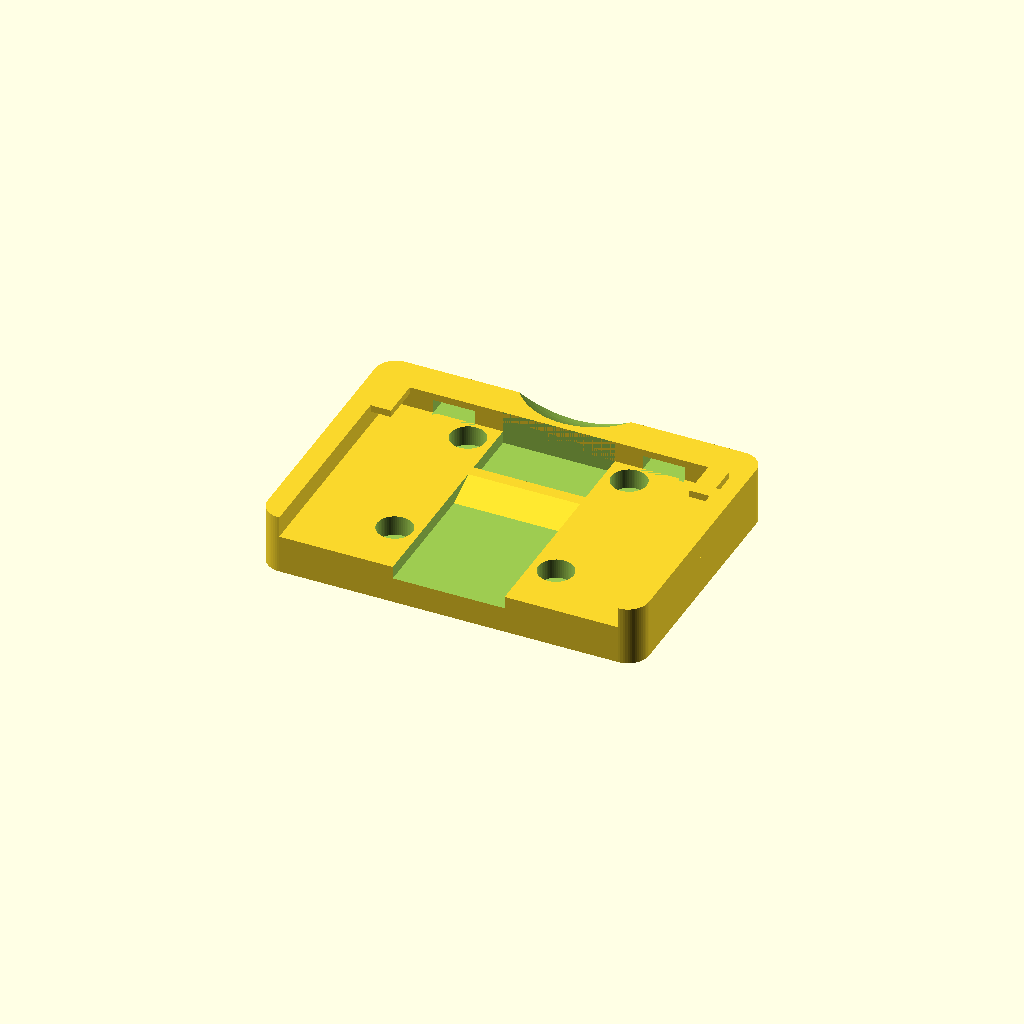
Cell 1: rendered with the file's own defaults.
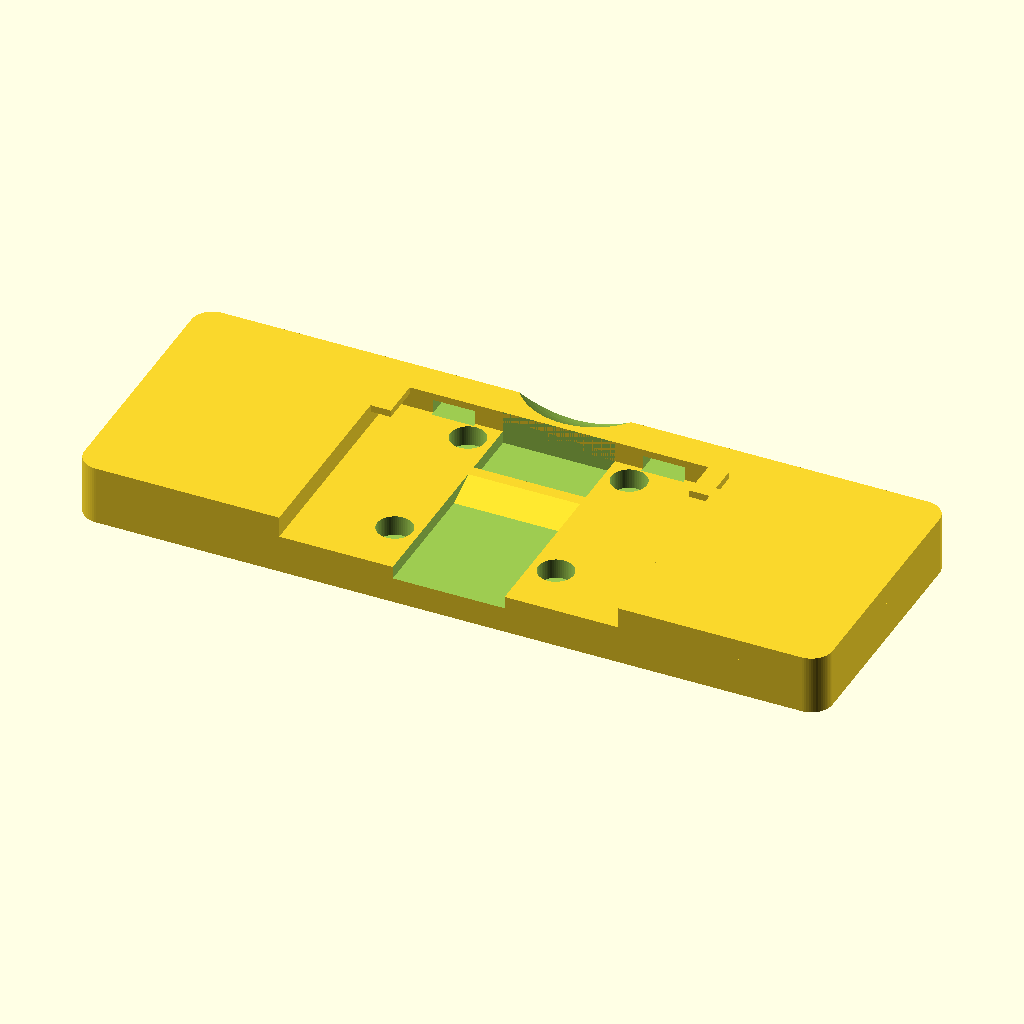
Cell 2: the same model with plate_w_nominal = 210.
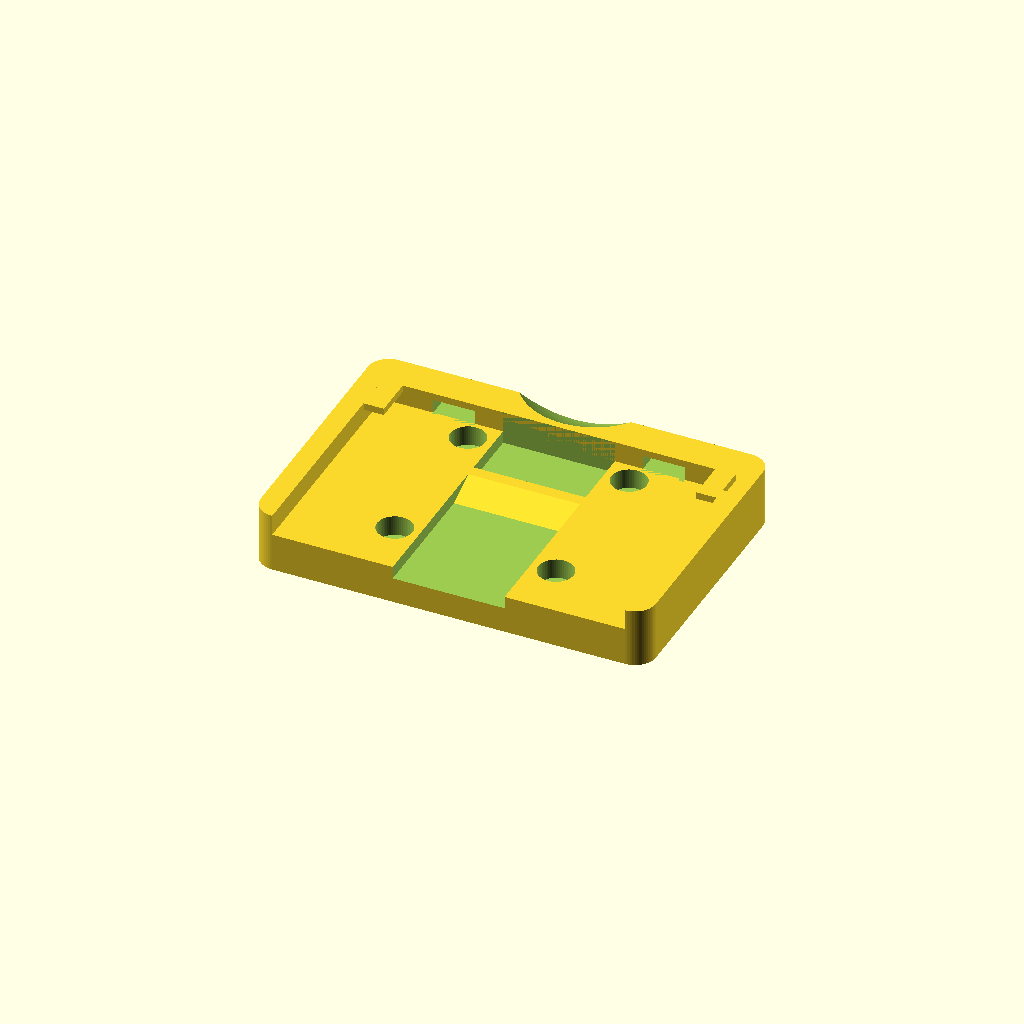
Cell 3: the same model with wall_relief = 4.
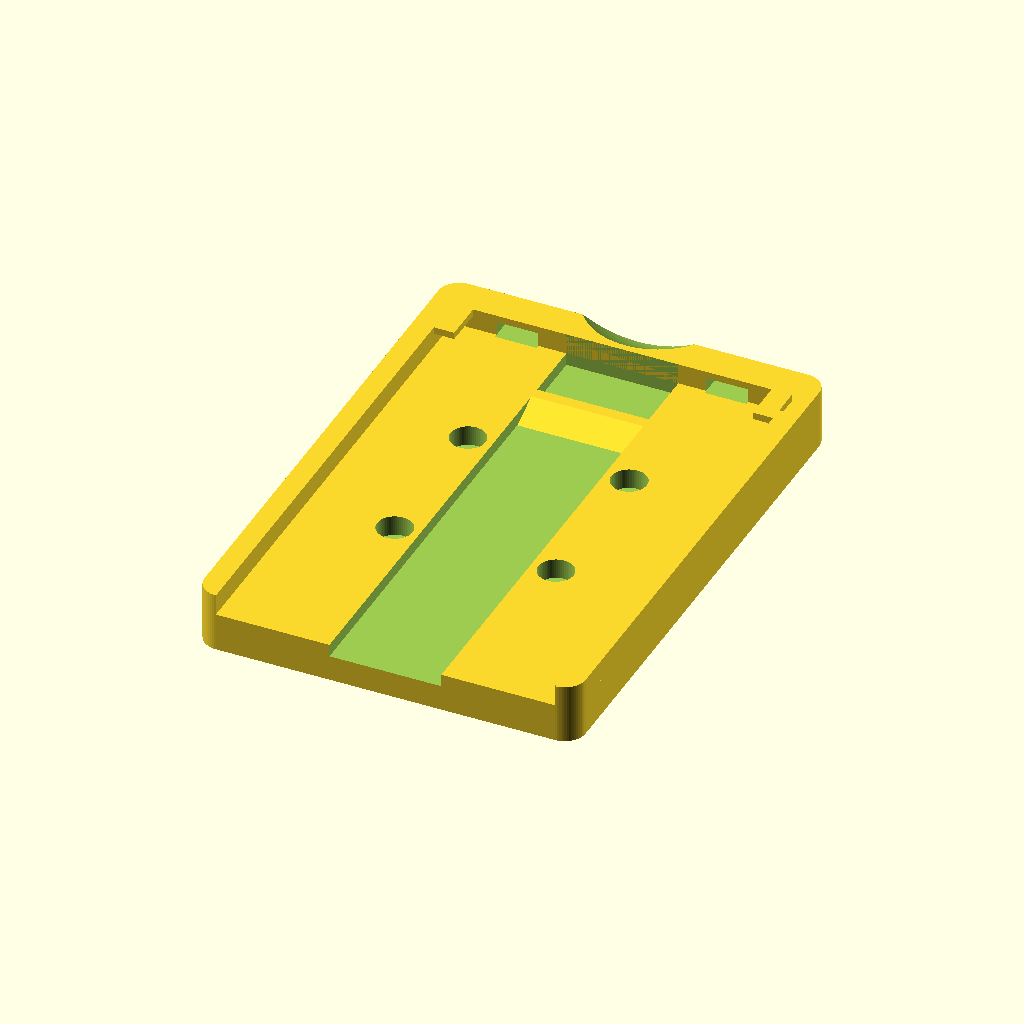
Cell 4 — plate_h set to 155.4, the other parameters unchanged.
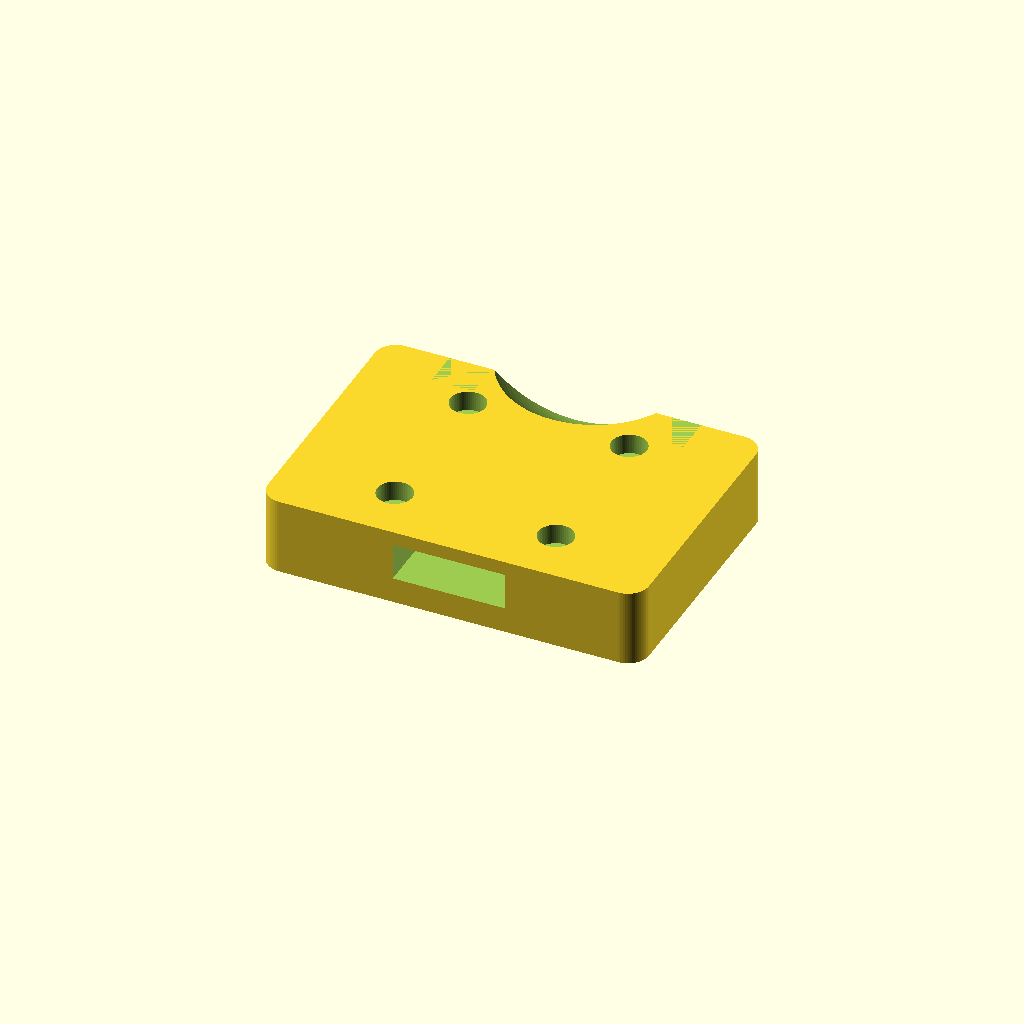
Cell 5: the same model with main_surface_z = 22.
One fixed orthographic camera (rotation 55°, 0°, 25°; colour scheme Cornfield) for every cell.
Source of the model, basket_adapter_plate.scad:
// Basket adapter plate — bolts to the basket (4 screws), clips onto the
// bike-mounted bracket. Center channel carries a door-catch style latch bump;
// hook tabs on the side rims engage the bracket.
//
// All Z heights are absolute, measured from the flat underside of the part.

// ---- Overall plate ----
plate_w_nominal = 105;   // as measured on the original
wall_relief     = 2.0;   // side walls pushed out for fit; wings follow them
plate_w  = plate_w_nominal + 2 * wall_relief;
plate_h  = 77.7;
corner_r = 6;      // not measured

// ---- Z datums (underside = 0) ----
main_surface_z  = 11;    // flat area around the screw holes
channel_floor_z = 7.4;   // recessed groove floor
rim_z           = 17;    // top of raised perimeter wall
latch_top_z     = 11;    // flush with main surface
tab_top_z       = 17;    // flush with rim

// ---- Center channel (open through the bottom edge) ----
channel_w = 32;

// ---- Perimeter rim (top, left, right only — bottom edge is open) ----
channel_to_wall = 30.5 + wall_relief;  // measured 30.5, plus the fit relief
rim_w_side = plate_w / 2 - channel_w / 2 - channel_to_wall;
rim_w_top  = 10;         // not measured

// ---- Latch bump: ramp faces the bottom edge so the lever rides up it ----
latch_ramp_run = 8.8;   // slope run along the channel
latch_flat_run = 3.4;   // flat top run along the channel
latch_w        = channel_w;
latch_to_top_wall = 18;  // catch face to the top wall's inner face

// ---- Screw holes (countersunk, through) ----
cbore_d     = 10.1;
cbore_depth = 5.8;
shaft_d     = 5.4;
screw_h_gap = 36;      // edge-to-edge
screw_v_gap = 34.8;    // edge-to-edge
screw_h_pitch = screw_h_gap + cbore_d;  // gaps were measured between counterbore rims
screw_v_pitch = screw_v_gap + cbore_d;

// ---- Hook wings: overhang inward off the side rims, forming a slot with the
//      main surface that the bike bracket's tongue slides into ----
tab_len       = 21.6;  // along the side edge, starting at the top edge
tab_overhang  = 5.8;   // inward past the rim's inner face
tab_thickness = 2;

// ---- Finger scoop: dish in the top rim above the channel, so a finger can
//      reach the bike-side release button. Cosmetic, approximated as a sphere.
scoop_width     = 40;  // across at rim level
scoop_depth     = 6;   // how far below the rim top the sphere bottoms out
scoop_edge_wall = 2;   // wall kept between the scoop and the channel opening

// ---- Rectangular slots through the top perimeter wall, one each side of the
//      channel, sitting on the recessed floor.
slot_w   = 12;
slot_h   = 4;
slot_gap = 8;   // channel edge to the slot's near edge

$fn = 60;

module rounded_rect(w, h, r) {
    hull()
        for (x = [-1, 1], y = [-1, 1])
            translate([x * (w / 2 - r), y * (h / 2 - r)])
                circle(r = r);
}

module body() {
    linear_extrude(height = main_surface_z)
        rounded_rect(plate_w, plate_h, corner_r);
}

module rim() {
    wall_h = rim_z - main_surface_z;
    translate([0, 0, main_surface_z])
        linear_extrude(height = wall_h)
            difference() {
                rounded_rect(plate_w, plate_h, corner_r);
                // void shifted down so the rim covers top/left/right but not bottom
                translate([0, -rim_w_top])
                    square([plate_w - 2 * rim_w_side, plate_h], center = true);
            }
}

module channel_cut() {
    depth = main_surface_z - channel_floor_z;
    translate([-channel_w / 2, -plate_h / 2 - 1, channel_floor_z])
        cube([channel_w, plate_h + 1 - rim_w_top, rim_z - channel_floor_z + 1]);
}

module latch() {
    rise = latch_top_z - channel_floor_z;
    y_catch = plate_h / 2 - rim_w_top - latch_to_top_wall;
    y0 = y_catch - (latch_ramp_run + latch_flat_run);
    translate([0, y0, channel_floor_z])
        rotate([90, 0, 90])
            linear_extrude(height = latch_w, center = true)
                polygon([[0, 0],
                         [latch_ramp_run, rise],
                         [latch_ramp_run + latch_flat_run, rise],
                         [latch_ramp_run + latch_flat_run, 0]]);
}

module finger_scoop() {
    // sphere sized so it cuts scoop_width across at rim_z and bottoms out
    // scoop_depth below it
    r = (pow(scoop_width / 2, 2) + pow(scoop_depth, 2)) / (2 * scoop_depth);
    // pushed out past the top edge so a scoop_edge_wall-thick rib survives
    // between the scoop and the channel opening
    y = plate_h / 2 - rim_w_top + scoop_edge_wall + scoop_width / 2;
    translate([0, y, rim_z + r - scoop_depth])
        sphere(r = r, $fn = 120);
}

module wall_slots() {
    z0 = main_surface_z;
    for (side = [-1, 1]) {
        x0 = (side > 0) ? channel_w / 2 + slot_gap
                        : -channel_w / 2 - slot_gap - slot_w;
        translate([x0, plate_h / 2 - rim_w_top - 1, z0])
            cube([slot_w, rim_w_top + 2, slot_h]);
    }
}

module screw_hole() {
    translate([0, 0, main_surface_z - cbore_depth])
        cylinder(d = cbore_d, h = cbore_depth + 1);
    translate([0, 0, -1])
        cylinder(d = shaft_d, h = main_surface_z + 2);
}

module screw_holes() {
    for (x = [-1, 1], y = [-1, 1])
        translate([x * screw_h_pitch / 2, y * screw_v_pitch / 2, 0])
            screw_hole();
}

module hook_tab(side) {
    inner_face = plate_w / 2 - rim_w_side;
    x0 = (side > 0) ? inner_face - tab_overhang : -inner_face;
    translate([x0, plate_h / 2 - tab_len, tab_top_z - tab_thickness])
        cube([tab_overhang, tab_len, tab_thickness]);
}

module basket_adapter_plate() {
    union() {
        difference() {
            union() {
                body();
                rim();
                hook_tab(1);
                hook_tab(-1);
            }
            channel_cut();
            screw_holes();
            finger_scoop();
            wall_slots();
        }
        latch();  // added after the cut, since it lives inside the channel
    }
}

basket_adapter_plate();
Customizer parameters (derived from the source; name, type, default, range or options):
plate_w_nominal: number, default 105
wall_relief: number, default 2
plate_h: number, default 77.7
corner_r: number, default 6
main_surface_z: number, default 11
channel_floor_z: number, default 7.4
rim_z: number, default 17
latch_top_z: number, default 11
tab_top_z: number, default 17
channel_w: number, default 32
rim_w_top: number, default 10
latch_ramp_run: number, default 8.8
latch_flat_run: number, default 3.4
latch_to_top_wall: number, default 18
cbore_d: number, default 10.1
cbore_depth: number, default 5.8
shaft_d: number, default 5.4
screw_h_gap: number, default 36
screw_v_gap: number, default 34.8
tab_len: number, default 21.6
tab_overhang: number, default 5.8
tab_thickness: number, default 2
scoop_width: number, default 40
scoop_depth: number, default 6
scoop_edge_wall: number, default 2
slot_w: number, default 12
slot_h: number, default 4
slot_gap: number, default 8
